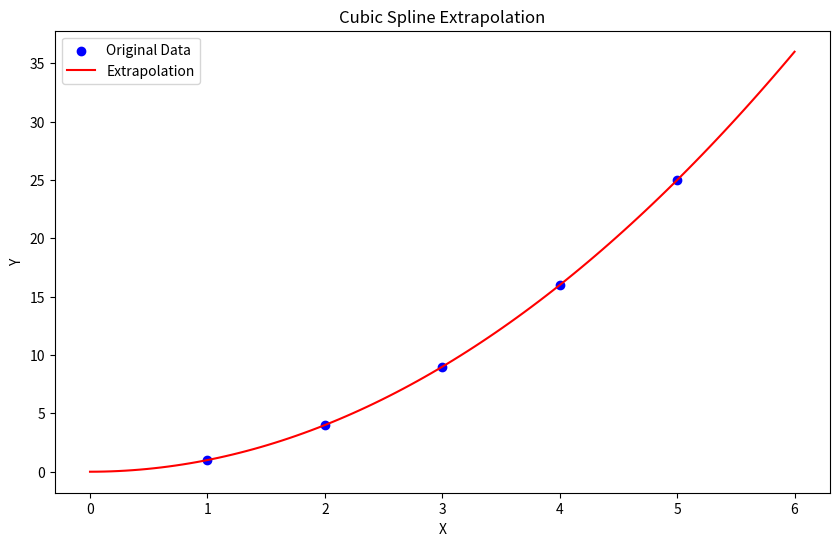

Python code for this plot:
import numpy as np
import matplotlib.pyplot as plt
from scipy.interpolate import CubicSpline

# Generate sample data
x = np.array([1, 2, 3, 4, 5])
y = np.array([1, 4, 9, 16, 25])

# Create CubicSpline interpolation object
cs = CubicSpline(x, y)

# Define new coordinates for extrapolation
x_new = np.linspace(0, 6, 100)
y_new = np.linspace(0, 30, 100)

# Perform extrapolation
z_new = cs(x_new)

# Plot original data
plt.figure(figsize=(10, 6))
plt.scatter(x, y, color='blue', label='Original Data')

# Plot extrapolation
plt.plot(x_new, z_new, color='red', label='Extrapolation')

# Add legend and labels
plt.legend()
plt.xlabel('X')
plt.ylabel('Y')

# Show plot
plt.title('Cubic Spline Extrapolation')
plt.show()

